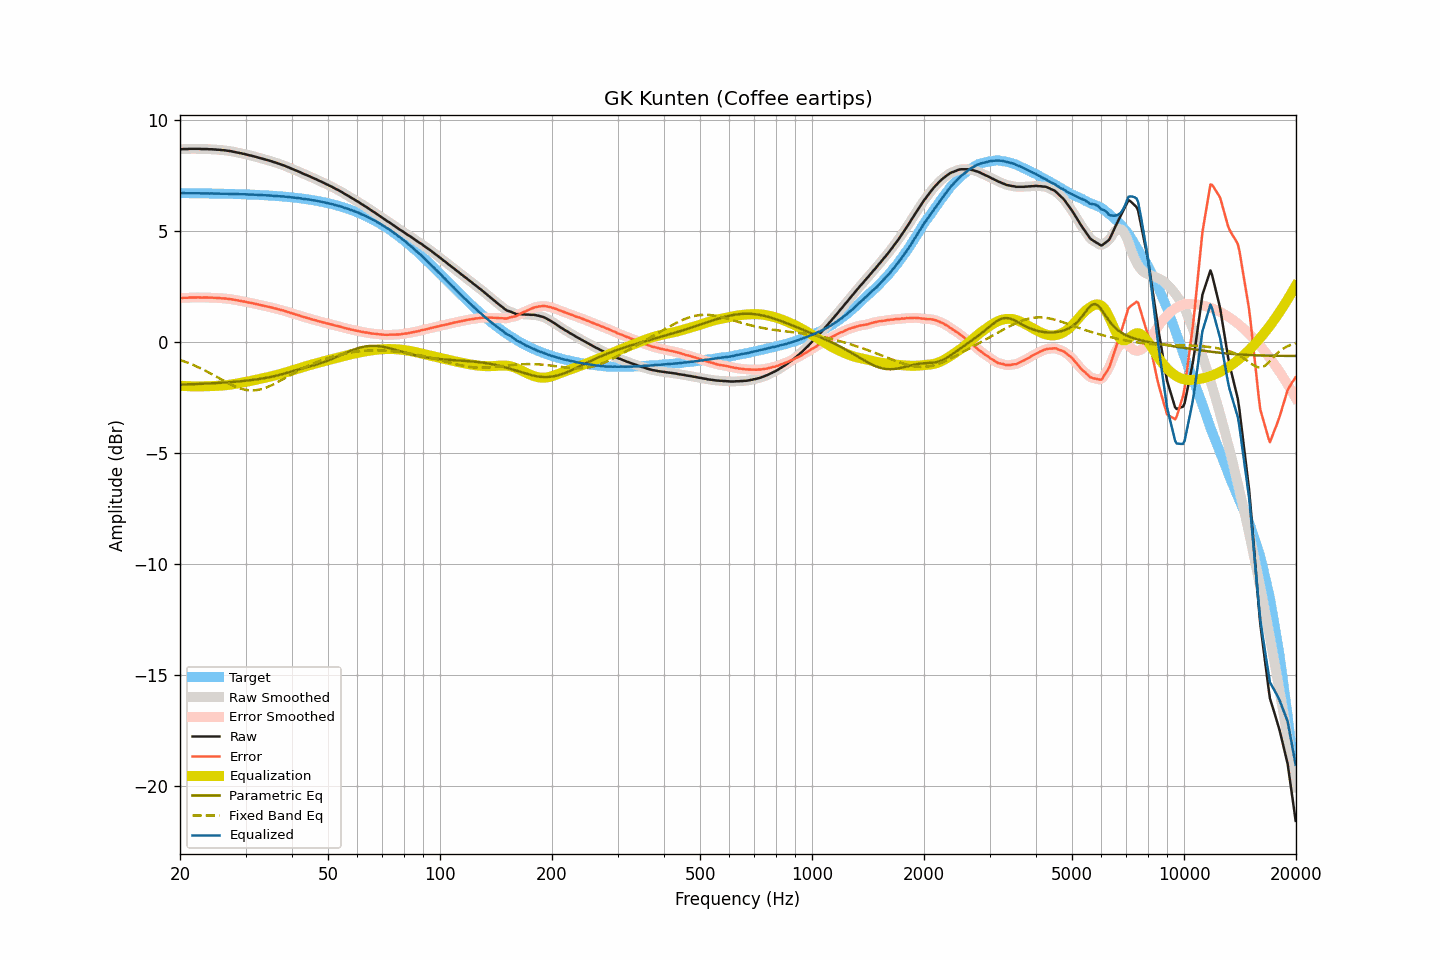

The table this chart was drawn from, first rows:
frequency, raw, smoothed, error, error_smoothed, equalization, parametric_eq, fixed_band_eq, equalized_raw, equalized_smoothed, target
20.00, 8.67, 8.67, 1.97, 1.97, -1.97, -1.92, -0.81, 6.70, 6.70, 6.70
20.20, 8.67, 8.67, 1.97, 1.98, -1.98, -1.92, -0.84, 6.69, 6.70, 6.69
20.40, 8.68, 8.67, 1.99, 1.98, -1.98, -1.92, -0.86, 6.70, 6.69, 6.69
20.61, 8.68, 8.68, 1.99, 1.98, -1.99, -1.91, -0.89, 6.69, 6.69, 6.69
20.81, 8.68, 8.68, 1.99, 1.99, -1.99, -1.91, -0.91, 6.69, 6.69, 6.69
21.02, 8.68, 8.68, 1.99, 1.99, -1.99, -1.91, -0.94, 6.69, 6.69, 6.69
21.23, 8.69, 8.69, 2.00, 1.99, -2.00, -1.91, -0.97, 6.69, 6.69, 6.69
21.44, 8.69, 8.69, 2.00, 2.00, -2.00, -1.90, -1.00, 6.69, 6.69, 6.69
21.66, 8.69, 8.69, 2.00, 2.00, -2.00, -1.90, -1.03, 6.69, 6.69, 6.69
21.87, 8.69, 8.69, 2.00, 2.00, -2.00, -1.90, -1.06, 6.69, 6.69, 6.69
22.09, 8.69, 8.69, 2.00, 2.00, -2.00, -1.90, -1.09, 6.69, 6.69, 6.69
22.31, 8.69, 8.69, 2.00, 2.00, -2.00, -1.89, -1.13, 6.69, 6.69, 6.69
22.54, 8.69, 8.69, 2.00, 2.00, -2.00, -1.89, -1.16, 6.69, 6.69, 6.69
22.76, 8.68, 8.68, 1.99, 2.00, -2.00, -1.89, -1.20, 6.68, 6.68, 6.69
22.99, 8.68, 8.68, 1.99, 2.00, -2.00, -1.88, -1.23, 6.68, 6.68, 6.68
23.22, 8.68, 8.68, 2.00, 2.00, -2.00, -1.88, -1.27, 6.68, 6.68, 6.68
23.45, 8.68, 8.68, 2.00, 2.00, -2.00, -1.88, -1.30, 6.68, 6.68, 6.68
23.69, 8.68, 8.68, 2.00, 1.99, -1.99, -1.87, -1.34, 6.69, 6.68, 6.68
23.92, 8.67, 8.67, 1.99, 1.99, -1.99, -1.87, -1.38, 6.68, 6.68, 6.68
24.16, 8.67, 8.67, 1.99, 1.99, -1.99, -1.87, -1.42, 6.68, 6.68, 6.68
24.40, 8.67, 8.67, 1.99, 1.99, -1.99, -1.86, -1.46, 6.68, 6.68, 6.68
24.65, 8.66, 8.66, 1.98, 1.99, -1.99, -1.86, -1.50, 6.67, 6.68, 6.68
24.89, 8.66, 8.66, 1.98, 1.98, -1.98, -1.86, -1.54, 6.68, 6.68, 6.68
25.14, 8.65, 8.65, 1.98, 1.98, -1.98, -1.85, -1.58, 6.67, 6.67, 6.67
25.39, 8.65, 8.65, 1.98, 1.97, -1.97, -1.85, -1.62, 6.68, 6.67, 6.67
25.65, 8.64, 8.64, 1.97, 1.97, -1.97, -1.84, -1.66, 6.67, 6.67, 6.67
25.91, 8.63, 8.63, 1.96, 1.96, -1.96, -1.84, -1.70, 6.67, 6.67, 6.67
26.16, 8.63, 8.63, 1.96, 1.96, -1.96, -1.83, -1.74, 6.67, 6.67, 6.67
26.43, 8.62, 8.62, 1.95, 1.95, -1.95, -1.83, -1.78, 6.67, 6.67, 6.67
26.69, 8.61, 8.61, 1.94, 1.95, -1.94, -1.82, -1.82, 6.66, 6.67, 6.66
26.96, 8.60, 8.60, 1.94, 1.94, -1.94, -1.82, -1.86, 6.66, 6.66, 6.66
27.23, 8.59, 8.59, 1.93, 1.93, -1.93, -1.81, -1.89, 6.66, 6.66, 6.66
27.50, 8.58, 8.58, 1.92, 1.92, -1.92, -1.81, -1.93, 6.66, 6.66, 6.66
27.77, 8.56, 8.56, 1.90, 1.90, -1.90, -1.80, -1.96, 6.65, 6.66, 6.66
28.05, 8.55, 8.55, 1.89, 1.89, -1.89, -1.80, -2.00, 6.66, 6.65, 6.66
28.33, 8.53, 8.53, 1.88, 1.88, -1.88, -1.79, -2.03, 6.65, 6.65, 6.65
28.62, 8.52, 8.52, 1.87, 1.87, -1.87, -1.78, -2.06, 6.65, 6.65, 6.65
28.90, 8.50, 8.50, 1.85, 1.85, -1.85, -1.78, -2.08, 6.65, 6.65, 6.65
29.19, 8.49, 8.49, 1.84, 1.84, -1.84, -1.77, -2.11, 6.65, 6.65, 6.65
29.48, 8.47, 8.47, 1.83, 1.83, -1.83, -1.76, -2.13, 6.64, 6.65, 6.64
29.78, 8.46, 8.46, 1.82, 1.82, -1.81, -1.75, -2.14, 6.65, 6.64, 6.64
30.08, 8.44, 8.44, 1.80, 1.80, -1.80, -1.75, -2.16, 6.64, 6.64, 6.64
30.38, 8.42, 8.42, 1.78, 1.78, -1.79, -1.74, -2.17, 6.63, 6.64, 6.64
30.68, 8.40, 8.40, 1.77, 1.77, -1.77, -1.73, -2.18, 6.63, 6.63, 6.63
30.99, 8.39, 8.39, 1.76, 1.76, -1.76, -1.72, -2.18, 6.63, 6.63, 6.63
31.30, 8.37, 8.37, 1.74, 1.74, -1.74, -1.71, -2.18, 6.63, 6.63, 6.63
31.61, 8.35, 8.35, 1.73, 1.73, -1.72, -1.70, -2.18, 6.62, 6.63, 6.62
31.93, 8.33, 8.33, 1.71, 1.71, -1.71, -1.69, -2.17, 6.62, 6.62, 6.62
32.24, 8.31, 8.31, 1.69, 1.69, -1.69, -1.68, -2.17, 6.62, 6.62, 6.62
32.57, 8.29, 8.29, 1.68, 1.68, -1.68, -1.67, -2.15, 6.61, 6.61, 6.61
32.89, 8.27, 8.27, 1.66, 1.66, -1.66, -1.66, -2.14, 6.61, 6.61, 6.61
33.22, 8.25, 8.25, 1.64, 1.64, -1.64, -1.65, -2.12, 6.61, 6.61, 6.61
33.55, 8.23, 8.23, 1.63, 1.63, -1.63, -1.64, -2.10, 6.60, 6.60, 6.60
33.89, 8.21, 8.21, 1.61, 1.61, -1.61, -1.62, -2.07, 6.60, 6.60, 6.60
34.23, 8.19, 8.19, 1.59, 1.59, -1.60, -1.61, -2.05, 6.59, 6.59, 6.59
34.57, 8.17, 8.17, 1.58, 1.58, -1.58, -1.60, -2.02, 6.59, 6.59, 6.59
34.92, 8.15, 8.15, 1.56, 1.56, -1.56, -1.58, -1.98, 6.59, 6.59, 6.59
35.27, 8.13, 8.13, 1.55, 1.55, -1.54, -1.57, -1.95, 6.58, 6.58, 6.58
35.62, 8.10, 8.10, 1.52, 1.53, -1.53, -1.55, -1.92, 6.57, 6.58, 6.58
35.97, 8.08, 8.08, 1.51, 1.51, -1.51, -1.54, -1.88, 6.57, 6.57, 6.57
... 635 more rows
